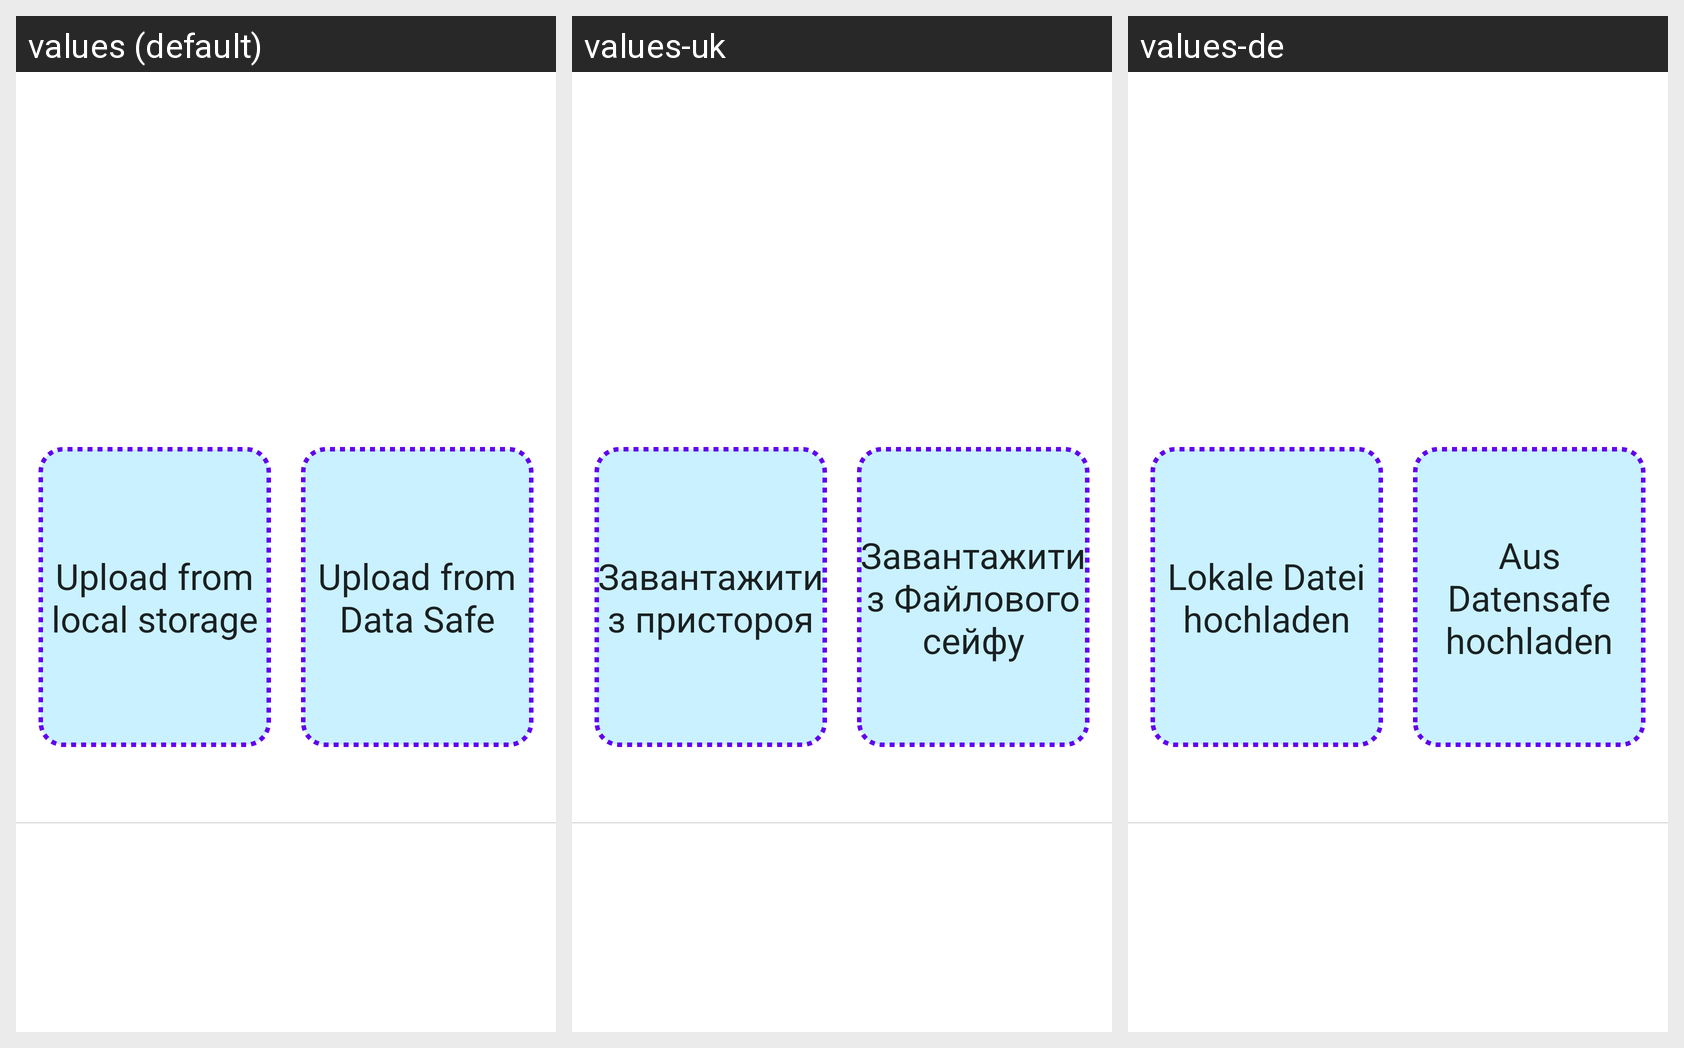

Translations of the strings shown on this Android screen, per locale in the grid:
Android screen res/layout/fragment_signature.xml rendered under 3 locales, left to right: values (default), values-uk, values-de. Device: Nexus 5 (rendered at 1080×1920; each locale shown at half size, 540×960, under a caption strip naming it); theme Theme.DeutschlandApp.
Strings drawn on this screen, with the default value and each locale's value (text and hints the layout hard-codes, and strings that could not be matched under every locale, appear in the picture but are not listed):

upload_from_storage
  values: Upload from local storage
  values-uk: Завантажити з пристороя
  values-de: Lokale Datei hochladen

upload_from_data_safe
  values: Upload from Data Safe
  values-uk: Завантажити з Файлового сейфу
  values-de: Aus Datensafe hochladen
